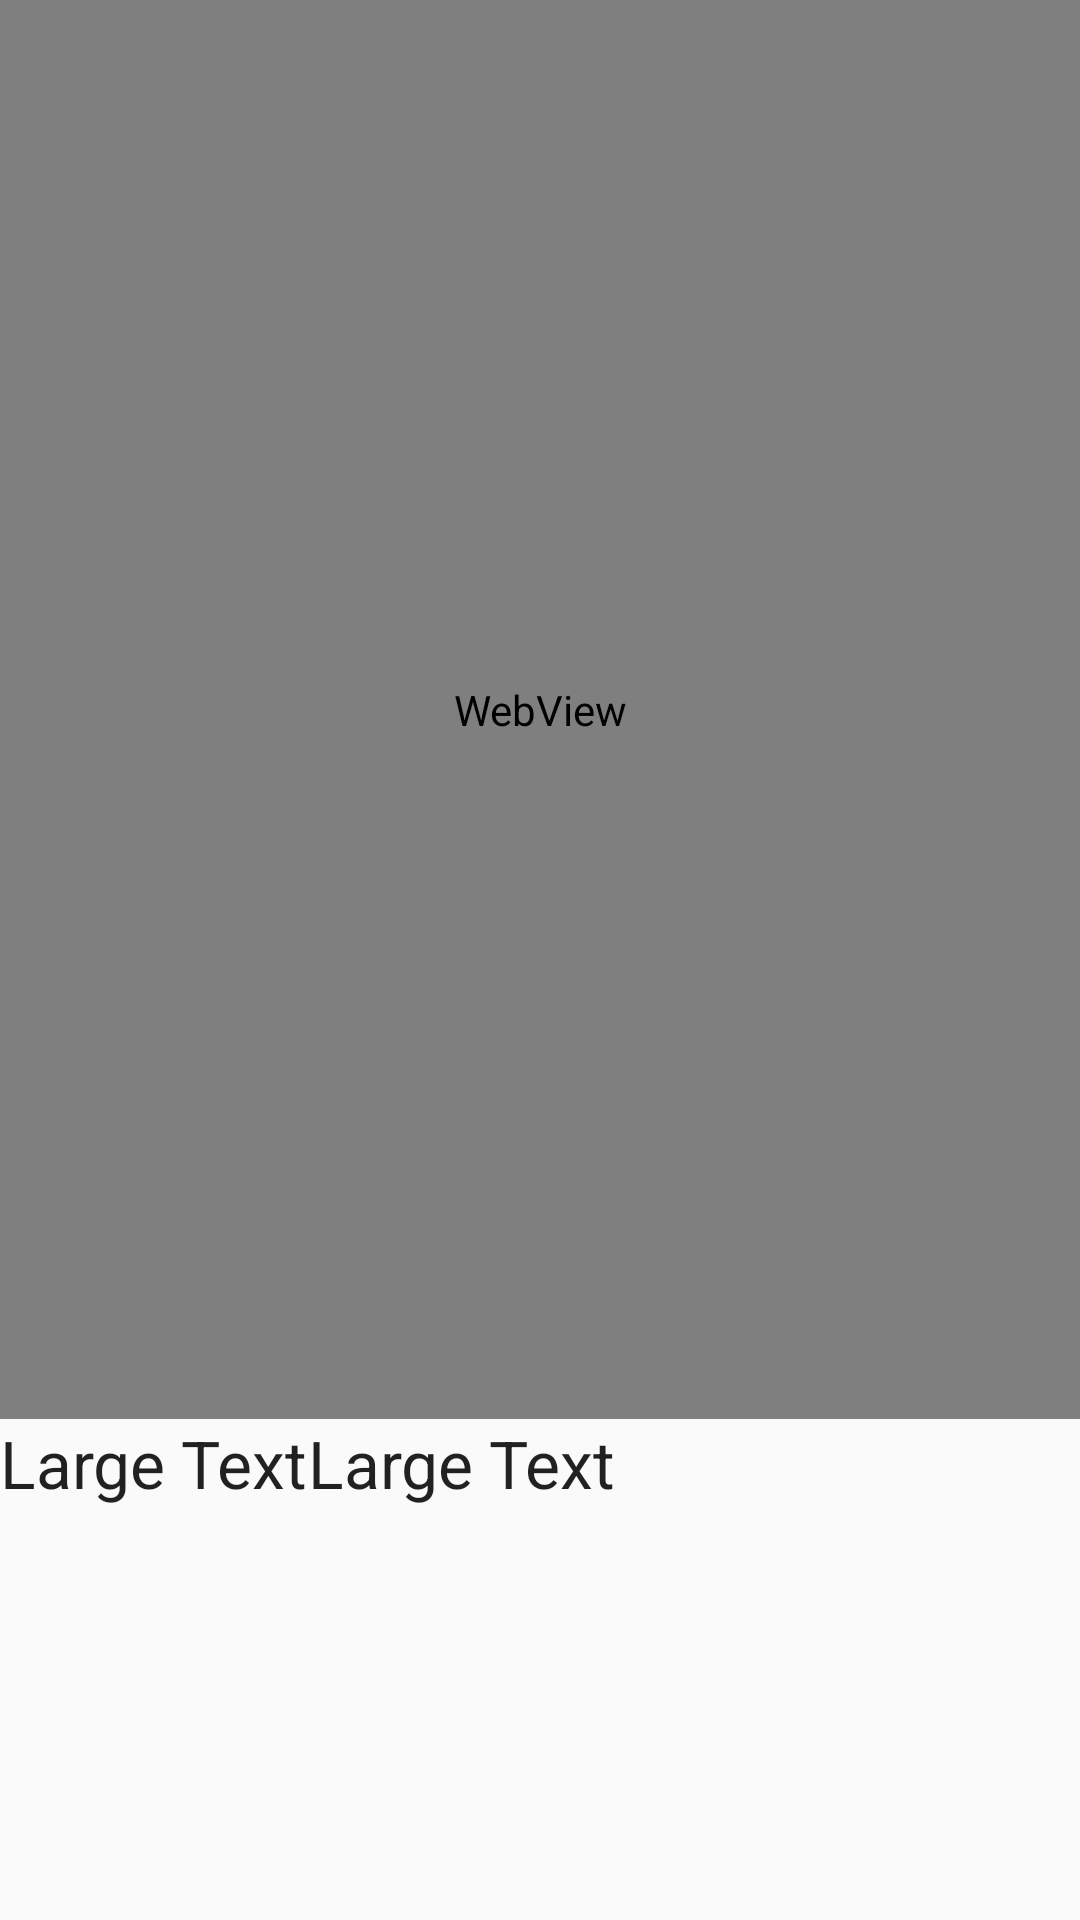

Produce the Android XML layout that renders to this screen, including the resource entries it uses.
<!-- AndroidManifest.xml: application theme AppTheme -->
<!-- res/layout/layout_main.xml -->
<?xml version="1.0" encoding="utf-8"?>
<LinearLayout xmlns:android="http://schemas.android.com/apk/res/android"
    android:orientation="vertical" android:layout_width="match_parent"
    android:layout_height="match_parent">

    <WebView
        android:layout_width="fill_parent"
        android:layout_height="473dp"
        android:id="@+id/webView"
        android:layout_gravity="center_horizontal" />

    <LinearLayout
        android:orientation="horizontal"
        android:layout_width="match_parent"
        android:layout_height="match_parent">

        <TextView
            android:layout_width="wrap_content"
            android:layout_height="wrap_content"
            android:textAppearance="?android:attr/textAppearanceLarge"
            android:text="Large Text"
            android:id="@+id/textView" />

        <TextView
            android:layout_width="wrap_content"
            android:layout_height="wrap_content"
            android:textAppearance="?android:attr/textAppearanceLarge"
            android:text="Large Text"
            android:id="@+id/textView2" />
    </LinearLayout>

</LinearLayout>
<!-- resources referenced by this layout -->
<resources>
  <style name="AppTheme" parent="Theme.AppCompat.Light.DarkActionBar">
          
          <item name="colorPrimary">@color/colorPrimary</item>
          <item name="colorPrimaryDark">@color/colorPrimaryDark</item>
          <item name="colorAccent">@color/colorAccent</item>
      </style>
  <!-- not gathered from this repository: default colours our renderer supplied (Android Studio template values) -->
  <color name="colorPrimary">#FF6200EE</color>
  <color name="colorPrimaryDark">#FF3700B3</color>
  <color name="colorAccent">#FF03DAC5</color>
</resources>
